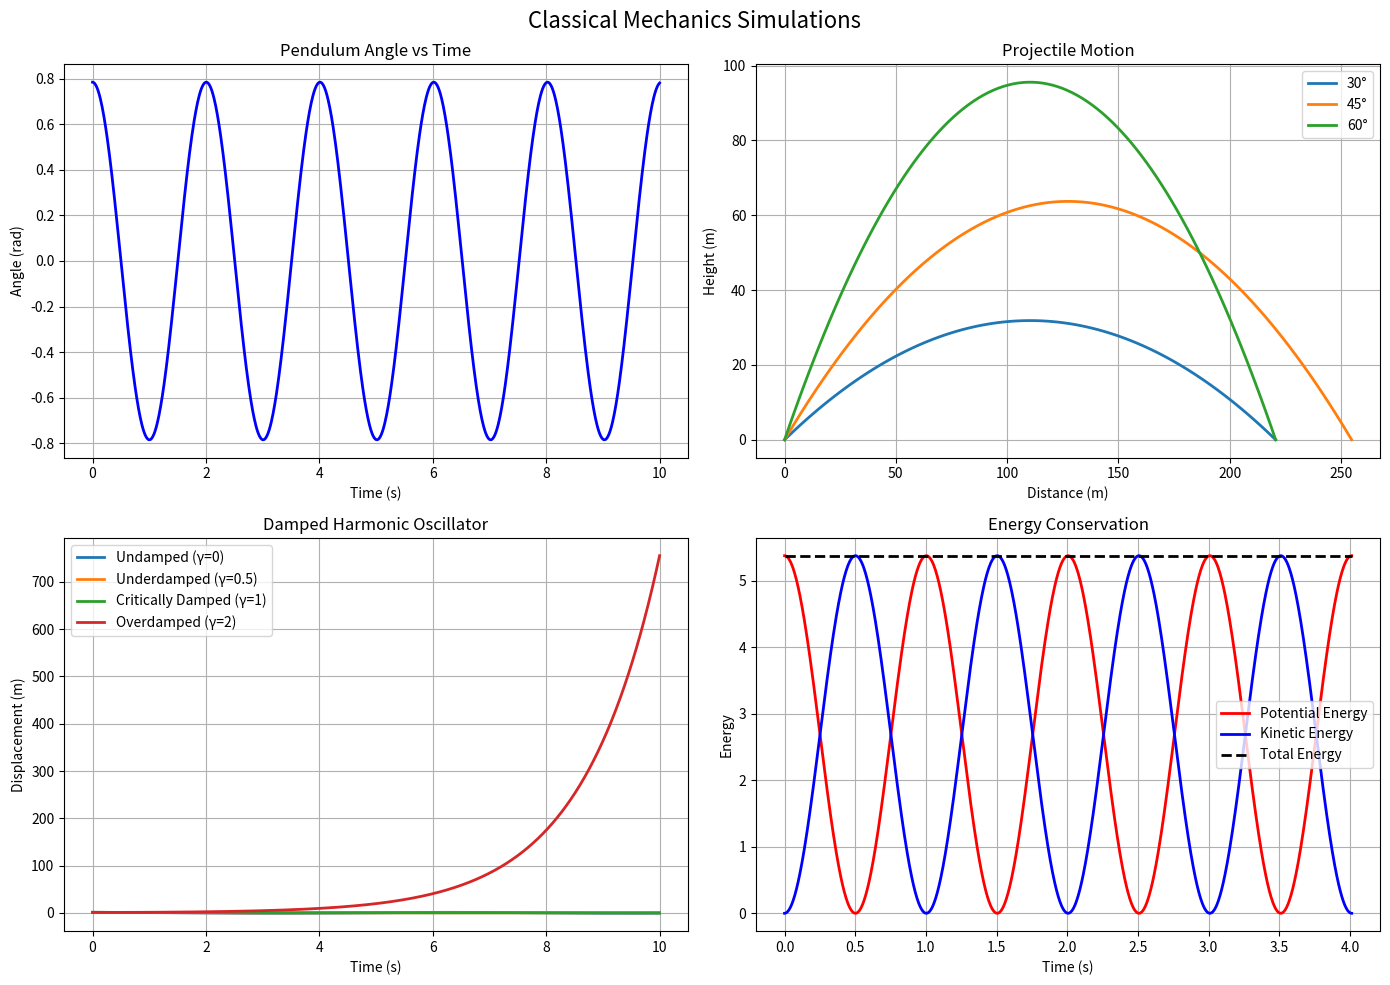

The matplotlib source for this figure:
import numpy as np
import matplotlib.pyplot as plt
from matplotlib.animation import FuncAnimation

class ClassicalMechanicsSimulator:
    def __init__(self):
        self.fig, self.axes = plt.subplots(2, 2, figsize=(14, 10))
        self.fig.suptitle('Classical Mechanics Simulations', fontsize=16)

    def pendulum_motion(self):
        """Single pendulum simulation"""
        g = 9.81
        L = 1.0
        theta0 = np.pi/4

        t = np.linspace(0, 10, 1000)
        omega = np.sqrt(g/L)
        theta = theta0 * np.cos(omega * t)

        x = L * np.sin(theta)
        y = L * np.cos(theta)

        self.axes[0, 0].plot(t, theta, '-b', linewidth=2)
        self.axes[0, 0].set_title('Pendulum Angle vs Time')
        self.axes[0, 0].set_xlabel('Time (s)')
        self.axes[0, 0].set_ylabel('Angle (rad)')
        self.axes[0, 0].grid(True)

    def projectile_motion(self):
        """Projectile motion with air resistance"""
        v0 = 50 # Initial velocity in m/s
        angles = [30, 45, 60] #Launch angles
        g = 9.81

        for angle in angles:
            theta = np.radians(angle)
            t_flight = 2 * v0 * np.sin(theta) / g
            t = np.linspace(0, t_flight, 100)

            x = v0 * np.cos(theta) * t
            y = v0 * np.sin(theta) * t - 0.5 * g * t**2

            self.axes[0, 1].plot(x, y, label=f'{angle}°', linewidth=2)

        self.axes[0, 1].set_title('Projectile Motion')
        self.axes[0, 1].set_xlabel('Distance (m)')
        self.axes[0, 1].set_ylabel('Height (m)')
        self.axes[0, 1].legend()
        self.axes[0, 1].grid(True)

    def harmonic_oscillator(self):
        """Damped harmonic oscillator"""
        t = np.linspace(0, 10, 1000)
        gamma_values = [0, 0.5, 1, 2] # Damping coefficients

        for gamma in gamma_values:
            if gamma == 0:
                y = np.cos(t)
                label = 'Undamped (γ=0)'
            elif gamma < 1:
                omega_d = np.sqrt(1 - gamma**2)
                y = np.exp(-gamma * t) * np.cos(omega_d * t)
                label = f'Underdamped (γ={gamma})'
            elif gamma == 1:
                y = (1 + t) * np.exp(-t)
                label = 'Critically Damped (γ=1)'
            else:
                y = 0.5 * np.exp(-t) * (np.exp(t*np.sqrt(gamma**2 - 1)) + np.exp(-t*np.sqrt(gamma**2 - 1)))
                label = f'Overdamped (γ={gamma})'

            self.axes[1, 0].plot(t , y, label=label, linewidth=2)

        self.axes[1, 0].set_title('Damped Harmonic Oscillator')
        self.axes[1, 0].set_xlabel('Time (s)')
        self.axes[1, 0].set_ylabel('Displacement (m)')
        self.axes[1, 0].legend()
        self.axes[1, 0].grid(True)

    def energy_conservation(self):
        """Energy conservation in pendulum"""
        g = 9.81
        L = 1.0
        theta0 = np.pi/3
        
        t = np.linspace(0, 4*np.pi/np.sqrt(g/L), 1000)
        theta = theta0 * np.cos(np.sqrt(g/L) * t)
        
        # Energies
        V = 0.5 * g * L * theta**2  # Potential energy (small angle approx)
        K = 0.5 * L**2 * (theta0 * np.sqrt(g/L))**2 * np.sin(np.sqrt(g/L) * t)**2
        E_total = V + K
        
        self.axes[1,1].plot(t, V, 'r-', label='Potential Energy', linewidth=2)
        self.axes[1,1].plot(t, K, 'b-', label='Kinetic Energy', linewidth=2)
        self.axes[1,1].plot(t, E_total, 'k--', label='Total Energy', linewidth=2)
        
        self.axes[1,1].set_title('Energy Conservation')
        self.axes[1,1].set_xlabel('Time (s)')
        self.axes[1,1].set_ylabel('Energy')
        self.axes[1,1].legend()
        self.axes[1,1].grid(True)
        
    def run_simulation(self):
        self.pendulum_motion()
        self.projectile_motion()
        self.harmonic_oscillator()
        self.energy_conservation()
        plt.tight_layout()
        plt.show()

# Usage
simulator = ClassicalMechanicsSimulator()
simulator.run_simulation()